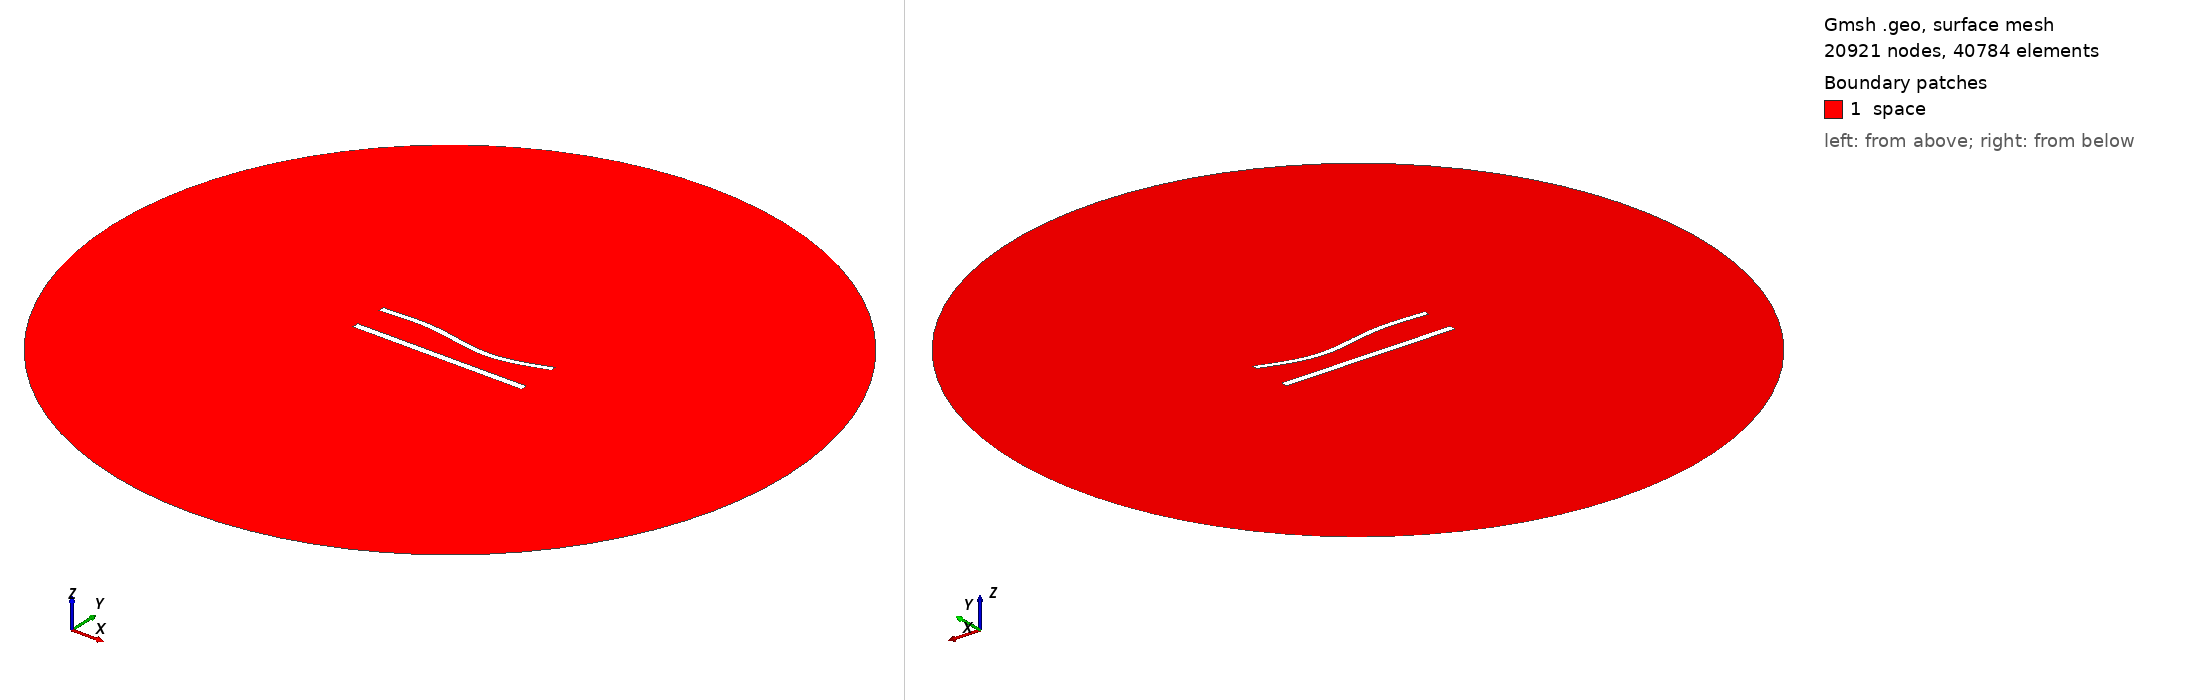

Gmsh geometry script, surface-meshed: 20921 nodes, 40784 surface elements. Boundary patches (legend numbers): 1 space. Left view from above one corner, right view from below the opposite corner. Legend entries are the model's physical surfaces. The drawing asked Gmsh for element sizes between 1% and 20% of the model's largest extent; the script's own settings can give other sizes.

=== 818.geo (drawn) ===
//---------------------------------------
// Geometry kernel
//---------------------------------------

SetFactory("OpenCASCADE");



//---------------------------------------
// Parameters of the geometry
//---------------------------------------

// Overetch of the upper plate
overetch = 0.25;

// Distance between the plates
distance = 20.0;

// Discretization over the x axis (for the deformation)
nx = 50; 

// Length of the plate
L = 100 - overetch; 

// Number of modes
n = 4; 

// 1st mode coefficient
coeff(1) = -1.5;
beta(1) = 0.596864 * 3.1415926535 / L;

// 2nd mode coefficient
coeff(2) = -1.5;
beta(2) = 1.49418 * 3.1415926535 / L;

// 3rd mode coefficient
coeff(3) = 1.5;
beta(3) = 2.50025 * 3.1415926535 / L;

// 4th mode coefficient
coeff(4) = 0.0;
beta(4) = 3.49999 * 3.1415926535 / L;



//---------------------------------------
// Upper plate (deformed rectangle)
//---------------------------------------

// Coordiantes of the upper plate
xmin = -50;
xmax = 50 - overetch;

// Height of the upper plate
yheight = 4 - 2 * overetch;

// Indexes of the points
UpperID[] = {};
LowerID[] = {};
LeftID[] = {};
RightID[] = {};

// Point index
p = 1;

// Horizontal edges
For i In {1:nx}
    x = xmin + (i-1)*(xmax - xmin)/(nx-1);

    y_bottom = distance / 2 + overetch;
    For j In {1:n}
        C = (Cosh(beta(j)*L) + Cos(beta(j)*L)) / (Sinh(beta(j)*L) + Sin(beta(j)*L));
        y_bottom  = y_bottom + coeff(j) * (Cosh(beta(j)*(x+50)) - Cos(beta(j)*(x+50)) - C * (Sinh(beta(j)*(x+50)) - Sin(beta(j)*(x+50))));
    EndFor

    y_top = y_bottom + yheight;

    Point(p) = {x, y_top, 0, 1.0};
    UpperID[i] = p;
    p = p + 1;

    Point(p) = {x, y_bottom, 0, 1.0};
    LowerID[i] = p;
    p = p + 1;
EndFor

// Create point lists
UpperPts[] = {}; LowerPts[] = {};
For i In {1:nx}
  UpperPts[] += {UpperID[i]};
  LowerPts[] += {LowerID[i]};
EndFor

// Build splines
Spline(1) = {UpperPts[]};
Spline(2) = {LowerPts[]};
Line(3) = {LowerPts[nx-1], UpperPts[nx-1]};
Line(4) = {LowerPts[0], UpperPts[0]};

// Build the plane surface
Curve Loop(1) = {2, 3, -1, -4};
Plane Surface(1) = {1};



//---------------------------------------
// Lower plate (rectangle)
//---------------------------------------

// Vertices
Point(1001) = {-50, -distance/2, 0, 1.0};
Point(1002) = { 50, -distance/2, 0, 1.0};
Point(1003) = { 50,  -distance/2 + 4, 0, 1.0};
Point(1004) = {-50,  -distance/2 + 4, 0, 1.0};

// Edges
Line(5) = {1001, 1002};
Line(6) = {1002, 1003};
Line(7) = {1003, 1004};
Line(8) = {1004, 1001};

// Plane surface
Line Loop(2) = {5, 6, 7, 8};
Plane Surface(2) = {2}; 



//---------------------------------------
// Outer (fictious) boundary
//---------------------------------------

// Points
Point(1005) = {0, 0, 0};       // Center
Point(1006) = {200, 0, 0};     // Start point
Point(1007) = {0, 200, 0};     // 90 degrees
Point(1008) = {-200, 0, 0};    // 180 degrees
Point(1009) = {0, -200, 0};    // 270 degrees

// Circle arcs (each needs start, center, end)
Circle(9) = {1006, 1005, 1007};
Circle(10) = {1007, 1005, 1008};
Circle(11) = {1008, 1005, 1009};
Circle(12) = {1009, 1005, 1006};

// Plane surface for the entire domain
Curve Loop(3) = {9, 10, 11, 12};
Surface(3) = {3};

// Subtract the plates from the whole domain to obtain the actual domain where we want to solve the equations
BooleanDifference{ Surface{3}; Delete; }{ Surface{1}; Surface{2}; Delete; }




//---------------------------------------
// Transfinite Lines/Curves
//---------------------------------------

// Set the number of points on the boundaries
r = 6;
d = 0.15;

// Plates
Transfinite Curve {1} = 50*r/4 Using Progression 1;
Transfinite Line {2} = 50*r Using Progression 1;
Transfinite Curve {3, 4} = 2*r Using Progression 1+d;
Transfinite Line {5} = 50*r/4 Using Progression 1;
Transfinite Line {7} = 50*r Using Progression 1;
Transfinite Line {6} = 2*r Using Progression 1-d;
Transfinite Line {8} = 2*r Using Progression 1+d;

// Outer boundary
Transfinite Line {9, 10, 11, 12} = 20 Using Progression 1;



//---------------------------------------
// Physical groups
//---------------------------------------                

// Physical curves (boundaries)
Physical Line("force_segment", 10) = {2};
Physical Line("upper_plate", 11) = {1, 3, 4};
Physical Line("lower_plate", 12) = {5, 6, 7, 8};
Physical Line("boundary", 20) = {9, 10, 11, 12};

// Physical Surfaces
Physical Surface("space", 30) = {3};



//---------------------------------------
// 6. Generate the Mesh
//---------------------------------------

// 2D mesh generation
Mesh 2;
